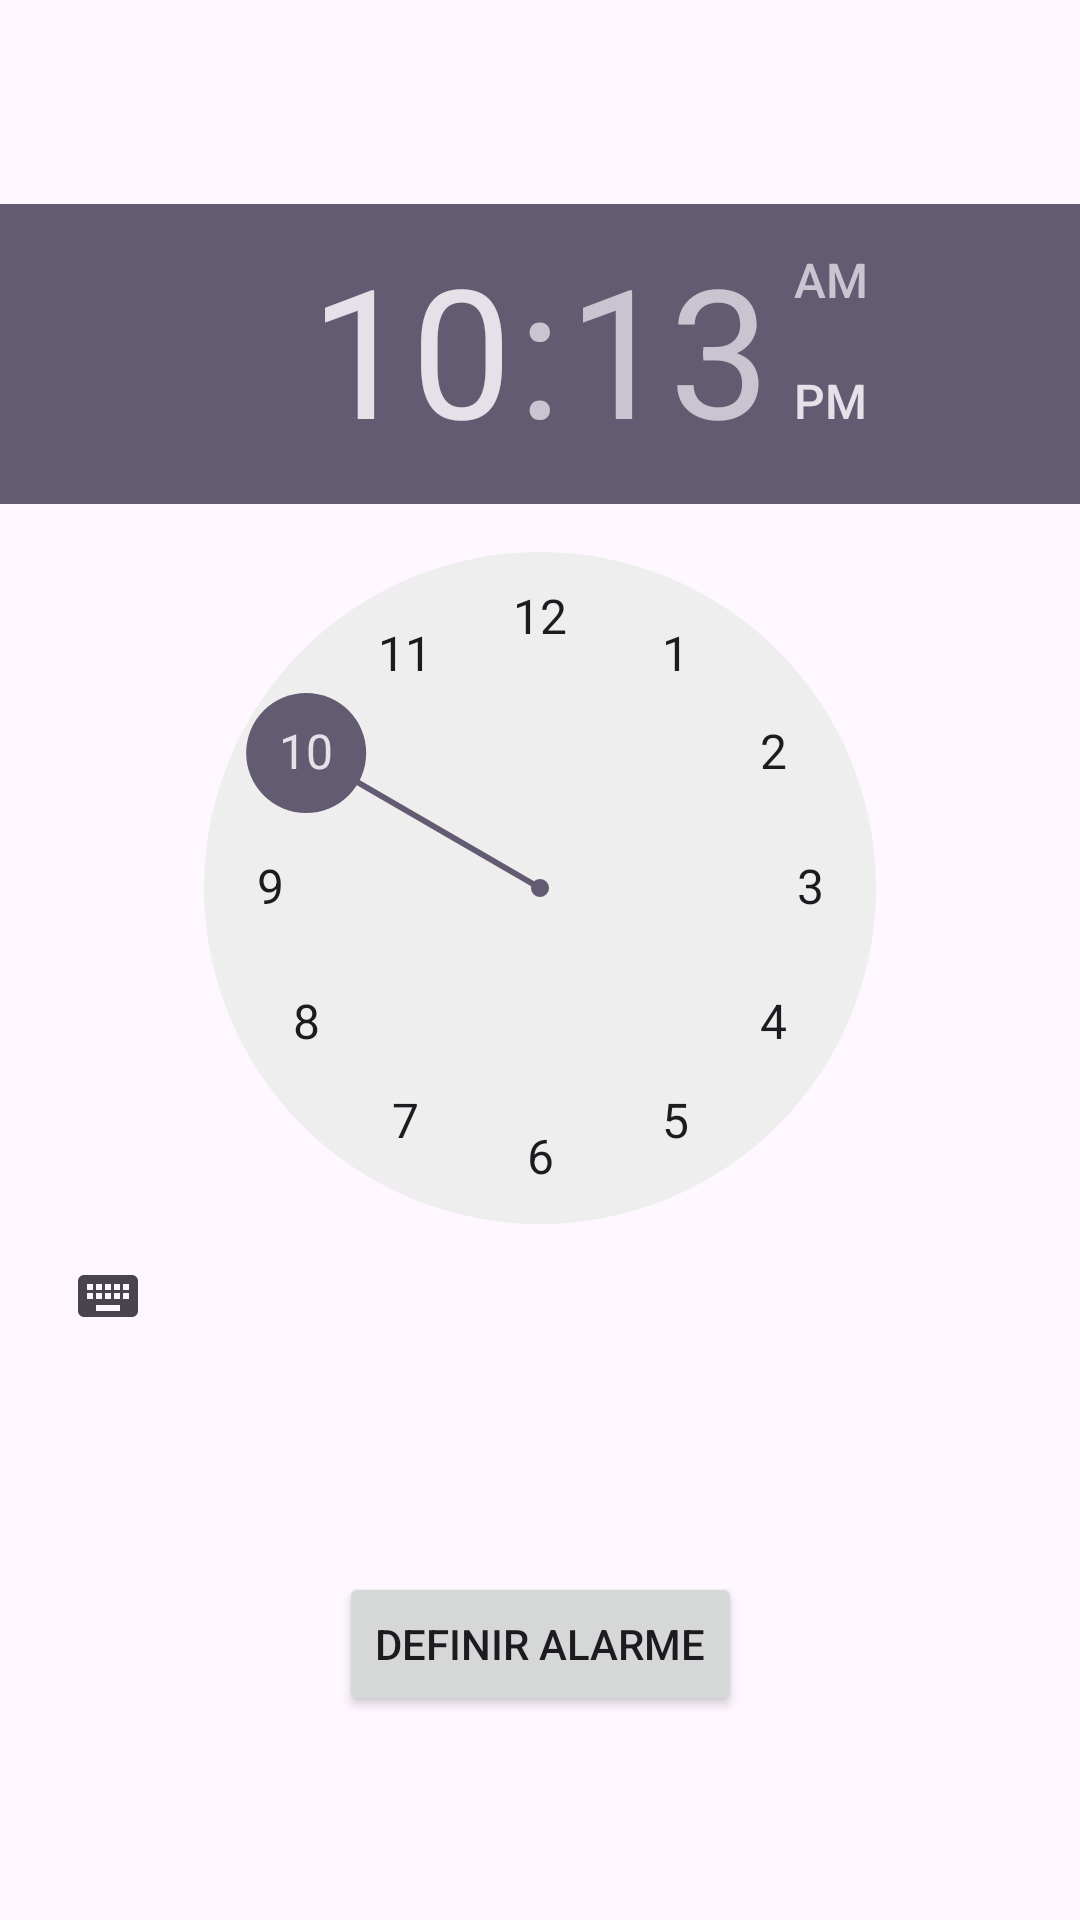

The Android layout XML behind this screen, and the referenced resources:
<!-- AndroidManifest.xml: application theme Theme.Notation -->
<!-- res/layout/activity_alarm.xml -->
<?xml version="1.0" encoding="utf-8"?>
<androidx.constraintlayout.widget.ConstraintLayout xmlns:android="http://schemas.android.com/apk/res/android"
    xmlns:app="http://schemas.android.com/apk/res-auto"
    xmlns:tools="http://schemas.android.com/tools"
    android:id="@+id/main"
    android:layout_width="match_parent"
    android:layout_height="match_parent"
    tools:context=".Alarm">

    <TimePicker
        android:id="@+id/timePicker"
        android:layout_width="wrap_content"
        android:layout_height="wrap_content"
        app:layout_constraintTop_toTopOf="parent"
        app:layout_constraintStart_toStartOf="parent"
        app:layout_constraintEnd_toEndOf="parent"
        app:layout_constraintBottom_toTopOf="@+id/setAlarmButton" />

    <Button
        android:id="@+id/setAlarmButton"
        android:layout_width="wrap_content"
        android:layout_height="wrap_content"
        android:text="Definir Alarme"
        app:layout_constraintTop_toBottomOf="@+id/timePicker"
        app:layout_constraintStart_toStartOf="parent"
        app:layout_constraintEnd_toEndOf="parent"
        app:layout_constraintBottom_toBottomOf="parent" />

</androidx.constraintlayout.widget.ConstraintLayout>
<!-- resources referenced by this layout -->
<resources>
  <style name="Theme.Notation" parent="Base.Theme.Notation" />
  <style name="Base.Theme.Notation" parent="Theme.Material3.DayNight.NoActionBar">
          
          
      </style>
</resources>
